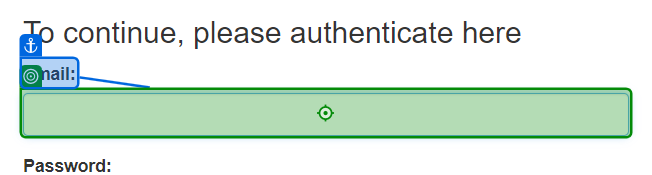
Workflow: Login and click

Step 1: type "[email redacted]" into 'Email'

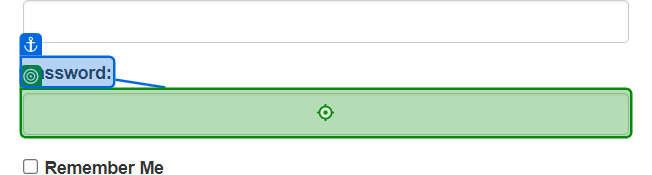
Step 2: type [Password] into 'Password'

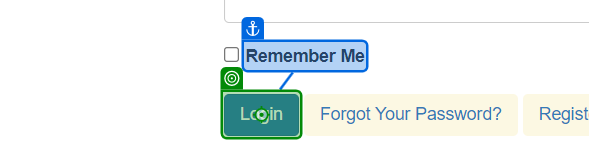
Step 3: click on 'Login'

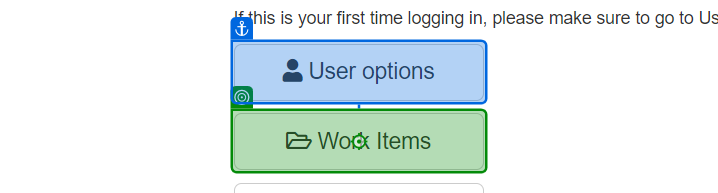
Step 4: click on 'Work Items'

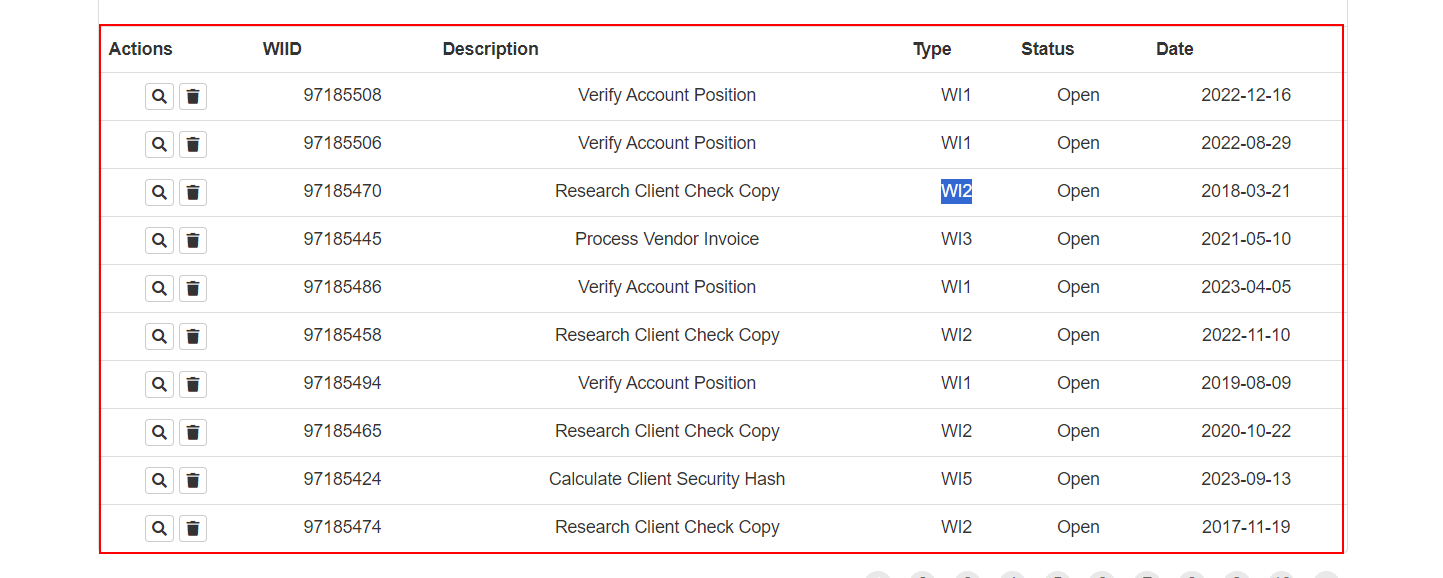
Step 5: find the element